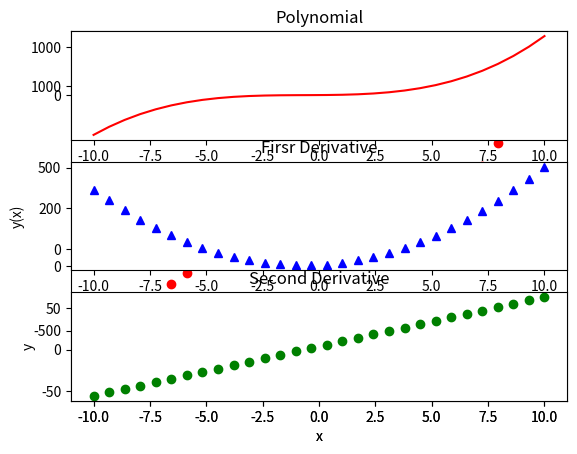

Here is the Python script that generated this plot:
'''
    chap09 使用Matplotlib绘图
'''
import numpy as np
import matplotlib.pyplot as plt

# 多项式系数
func = np.poly1d(np.array([1, 2, 3, 4]).astype(float))
func1 = func.deriv(m=1)        # 一阶导数
x = np.linspace(-10, 10, 30)
y = func(x)
y1 = func1(x)

plt.plot(x, y, 'ro', x, y1, 'g--')
plt.xlabel('x')
plt.ylabel('y(x)')
plt.show()


# 绘制多项式函数及其导数
func = np.poly1d(np.array([1, 2, 3, 4]).astype(float))
x = np.linspace(-10, 10, 30)
y = func(x)
func1 = func.deriv(m=1)
y1 = func1(x)
func2 = func.deriv(m=2)
y2 = func2(x)


plt.subplot(311)
plt.plot(x, y, 'r-')
plt.title("Polynomial")

plt.subplot(312)
plt.plot(x, y1, 'b^')
plt.title("Firsr Derivative")

plt.subplot(313)
plt.plot(x, y2, 'go')
plt.title("Second Derivative")
plt.xlabel('x')
plt.ylabel('y')
plt.show()

# 直方图 hist函数

# 对数坐标图



















